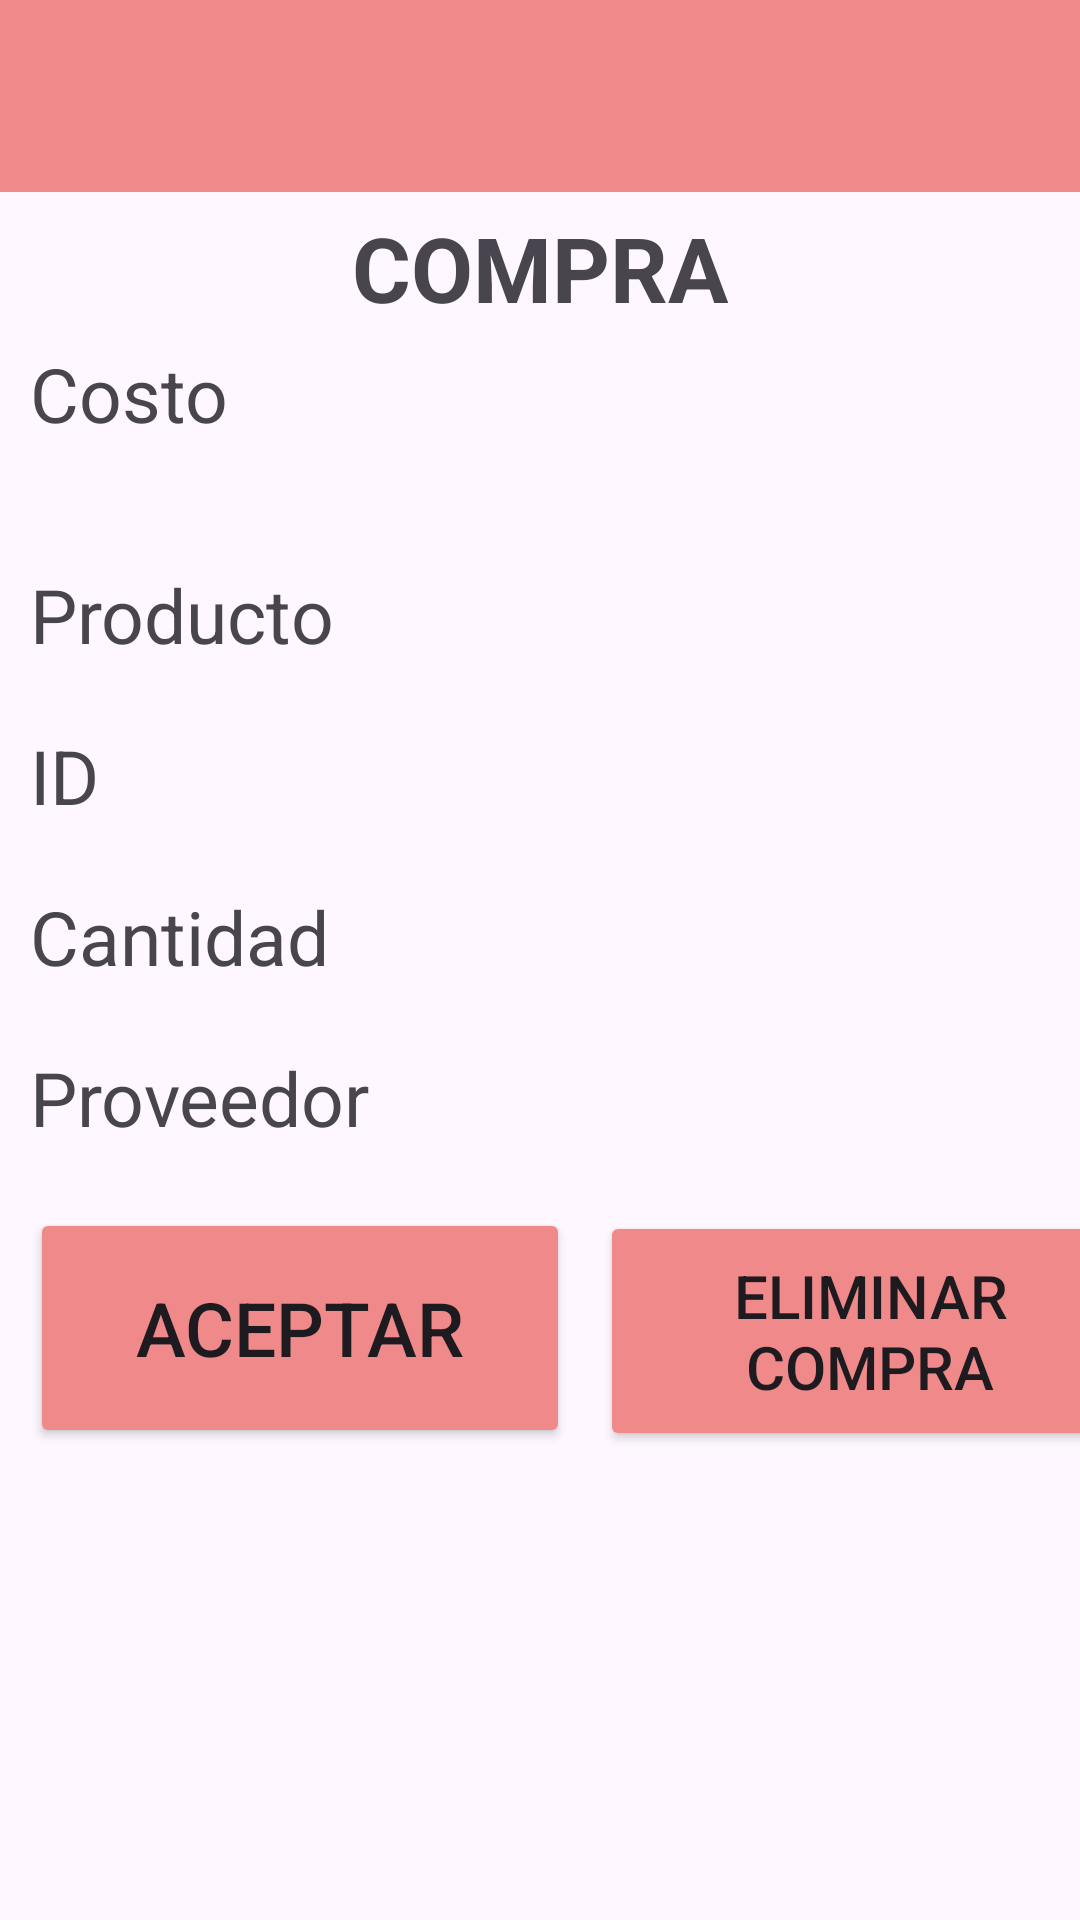

This screen was rendered from an Android layout file. Write that file and the resources it references.
<!-- AndroidManifest.xml: application theme Theme.GestionInventario -->
<!-- res/layout/activity_consultar_compra.xml -->
<?xml version="1.0" encoding="utf-8"?>
<LinearLayout xmlns:android="http://schemas.android.com/apk/res/android"
    xmlns:tools="http://schemas.android.com/tools"
    android:id="@+id/tex"
    android:layout_width="match_parent"
    android:layout_height="match_parent"
    android:orientation="vertical">

    <include
        android:id="@+id/toolbar"
        layout="@layout/toolbar2" />

    <TextView
        android:layout_width="match_parent"
        android:layout_height="wrap_content"
        android:gravity="center_horizontal"
        android:padding="5dp"
        android:text="COMPRA"
        android:textSize="30sp"
        android:textStyle="bold" />


    <LinearLayout
        android:layout_width="wrap_content"
        android:layout_height="wrap_content"
        android:orientation="horizontal"
        android:paddingBottom="20dp">

        <TextView
            android:layout_width="match_parent"
            android:layout_height="wrap_content"
            android:layout_marginLeft="10dp"
            android:text="Costo"
            android:textSize="25sp" />

        <TextView
            android:id="@+id/textViewCosto"
            android:layout_width="230dp"
            android:layout_height="wrap_content"

            android:layout_marginLeft="99dp"
            android:textSize="25sp"
            tools:layout_marginRight="68dp" />
    </LinearLayout>

    <LinearLayout
        android:layout_width="match_parent"
        android:layout_height="wrap_content"
        android:orientation="horizontal">

        <LinearLayout
            android:layout_width="wrap_content"
            android:layout_height="wrap_content"
            android:orientation="vertical"
            android:paddingBottom="20dp">

            <LinearLayout
                android:layout_width="wrap_content"
                android:layout_height="wrap_content"
                android:orientation="horizontal"
                android:paddingBottom="20dp" />

            <LinearLayout
                android:layout_width="wrap_content"
                android:layout_height="wrap_content"
                android:orientation="horizontal"
                android:paddingBottom="20dp">

                <TextView
                    android:layout_width="match_parent"
                    android:layout_height="wrap_content"
                    android:layout_marginLeft="10dp"
                    android:text="Producto"
                    android:textSize="25sp" />

                <TextView
                    android:id="@+id/textViewProductoC"
                    android:layout_width="230dp"
                    android:layout_height="wrap_content"
                    android:layout_marginLeft="68dp"
                    android:textSize="25sp" />
            </LinearLayout>

            <LinearLayout
                android:layout_width="wrap_content"
                android:layout_height="wrap_content"
                android:orientation="horizontal">

                <TextView
                    android:layout_width="160dp"
                    android:layout_height="wrap_content"
                    android:layout_marginLeft="10dp"
                    android:text="ID"
                    android:textSize="25sp" />

                <TextView
                    android:id="@+id/textViewProductoID"
                    android:layout_width="211dp"
                    android:layout_height="wrap_content"
                    android:textSize="25sp"
                    tools:layout_marginLeft="30dp" />
            </LinearLayout>

        </LinearLayout>

    </LinearLayout>

    <LinearLayout
        android:layout_width="wrap_content"
        android:layout_height="wrap_content"
        android:orientation="horizontal"
        android:paddingBottom="20dp">

        <TextView
            android:layout_width="match_parent"
            android:layout_height="wrap_content"
            android:layout_marginLeft="10dp"
            android:text="Cantidad"
            android:textSize="25sp" />

        <TextView
            android:id="@+id/textViewCantidadC"
            android:layout_width="233dp"
            android:layout_height="wrap_content"

            android:layout_marginLeft="72dp"
            android:textSize="25sp" />
    </LinearLayout>

    <LinearLayout
        android:layout_width="wrap_content"
        android:layout_height="wrap_content"
        android:orientation="horizontal"
        android:paddingBottom="20dp">

        <TextView
            android:layout_width="wrap_content"
            android:layout_height="wrap_content"
            android:layout_marginLeft="10dp"
            android:text="Proveedor"
            android:textSize="25sp" />

        <TextView
            android:id="@+id/textViewProveedor"
            android:layout_width="227dp"
            android:layout_height="wrap_content"

            android:layout_marginLeft="60dp"
            android:textSize="25sp" />
    </LinearLayout>


    <LinearLayout
        android:layout_width="411dp"
        android:layout_height="wrap_content"
        android:orientation="horizontal">


        <Button
            android:id="@+id/boton_aceptar_consulta_compra"
            android:layout_width="180dp"
            android:layout_height="80dp"
            android:layout_gravity="fill"
            android:layout_marginLeft="10dp"
            android:backgroundTint="@color/color_eliminar"
            android:text="Aceptar"
            android:textSize="25sp" />

        <Button
            android:id="@+id/boton_eliminar_compra"
            android:layout_width="180dp"
            android:layout_height="80dp"
            android:layout_marginLeft="10dp"
            android:layout_marginTop="1dp"
            android:backgroundTint="@color/color_eliminar"
            android:text="Eliminar
            compra"
            android:textSize="20sp" />
    </LinearLayout>

</LinearLayout>
<!-- res/layout/toolbar2.xml (included above) -->
<?xml version="1.0" encoding="utf-8"?>
<androidx.appcompat.widget.Toolbar xmlns:android="http://schemas.android.com/apk/res/android"
    android:layout_width="match_parent"
    android:layout_height="wrap_content"
    android:background="@color/color_eliminar"
    android:elevation="4dp"
    android:theme="@style/ThemeOverlay.AppCompat.Dark.ActionBar"
    xmlns:app="http://schemas.android.com/apk/res-auto"
    app:popupTheme="@style/ThemeOverlay.AppCompat.Light"
    >

</androidx.appcompat.widget.Toolbar>
<!-- resources referenced by this layout -->
<resources>
  <color name="color_eliminar">#f08989</color>
  <style name="Theme.GestionInventario" parent="Base.Theme.GestionInventario" />
  <style name="Base.Theme.GestionInventario" parent="Theme.Material3.DayNight.NoActionBar">
          
          
          <item name="colorPrimary">@color/verde_principal</item>
          <item name="colorPrimaryVariant">@color/verde_sombra</item>
          <item name="colorOnPrimary">@color/blanco_suave</item>
  
          <item name="colorSecondary">@color/amarillo_principal</item>
          <item name="colorSecondaryVariant">@color/verde_luz</item>
          <item name="colorOnSecondary">@color/black</item>
  
          <item name="android:statusBarColor">?attr/colorPrimaryVariant</item>
      </style>
  <color name="verde_principal">#61d474</color>
  <color name="verde_sombra">#10a350</color>
  <color name="blanco_suave">#ebf5ee</color>
  <color name="amarillo_principal">#d0eb96</color>
  <color name="verde_luz">#62f59d</color>
  <color name="black">#FF000000</color>
</resources>
